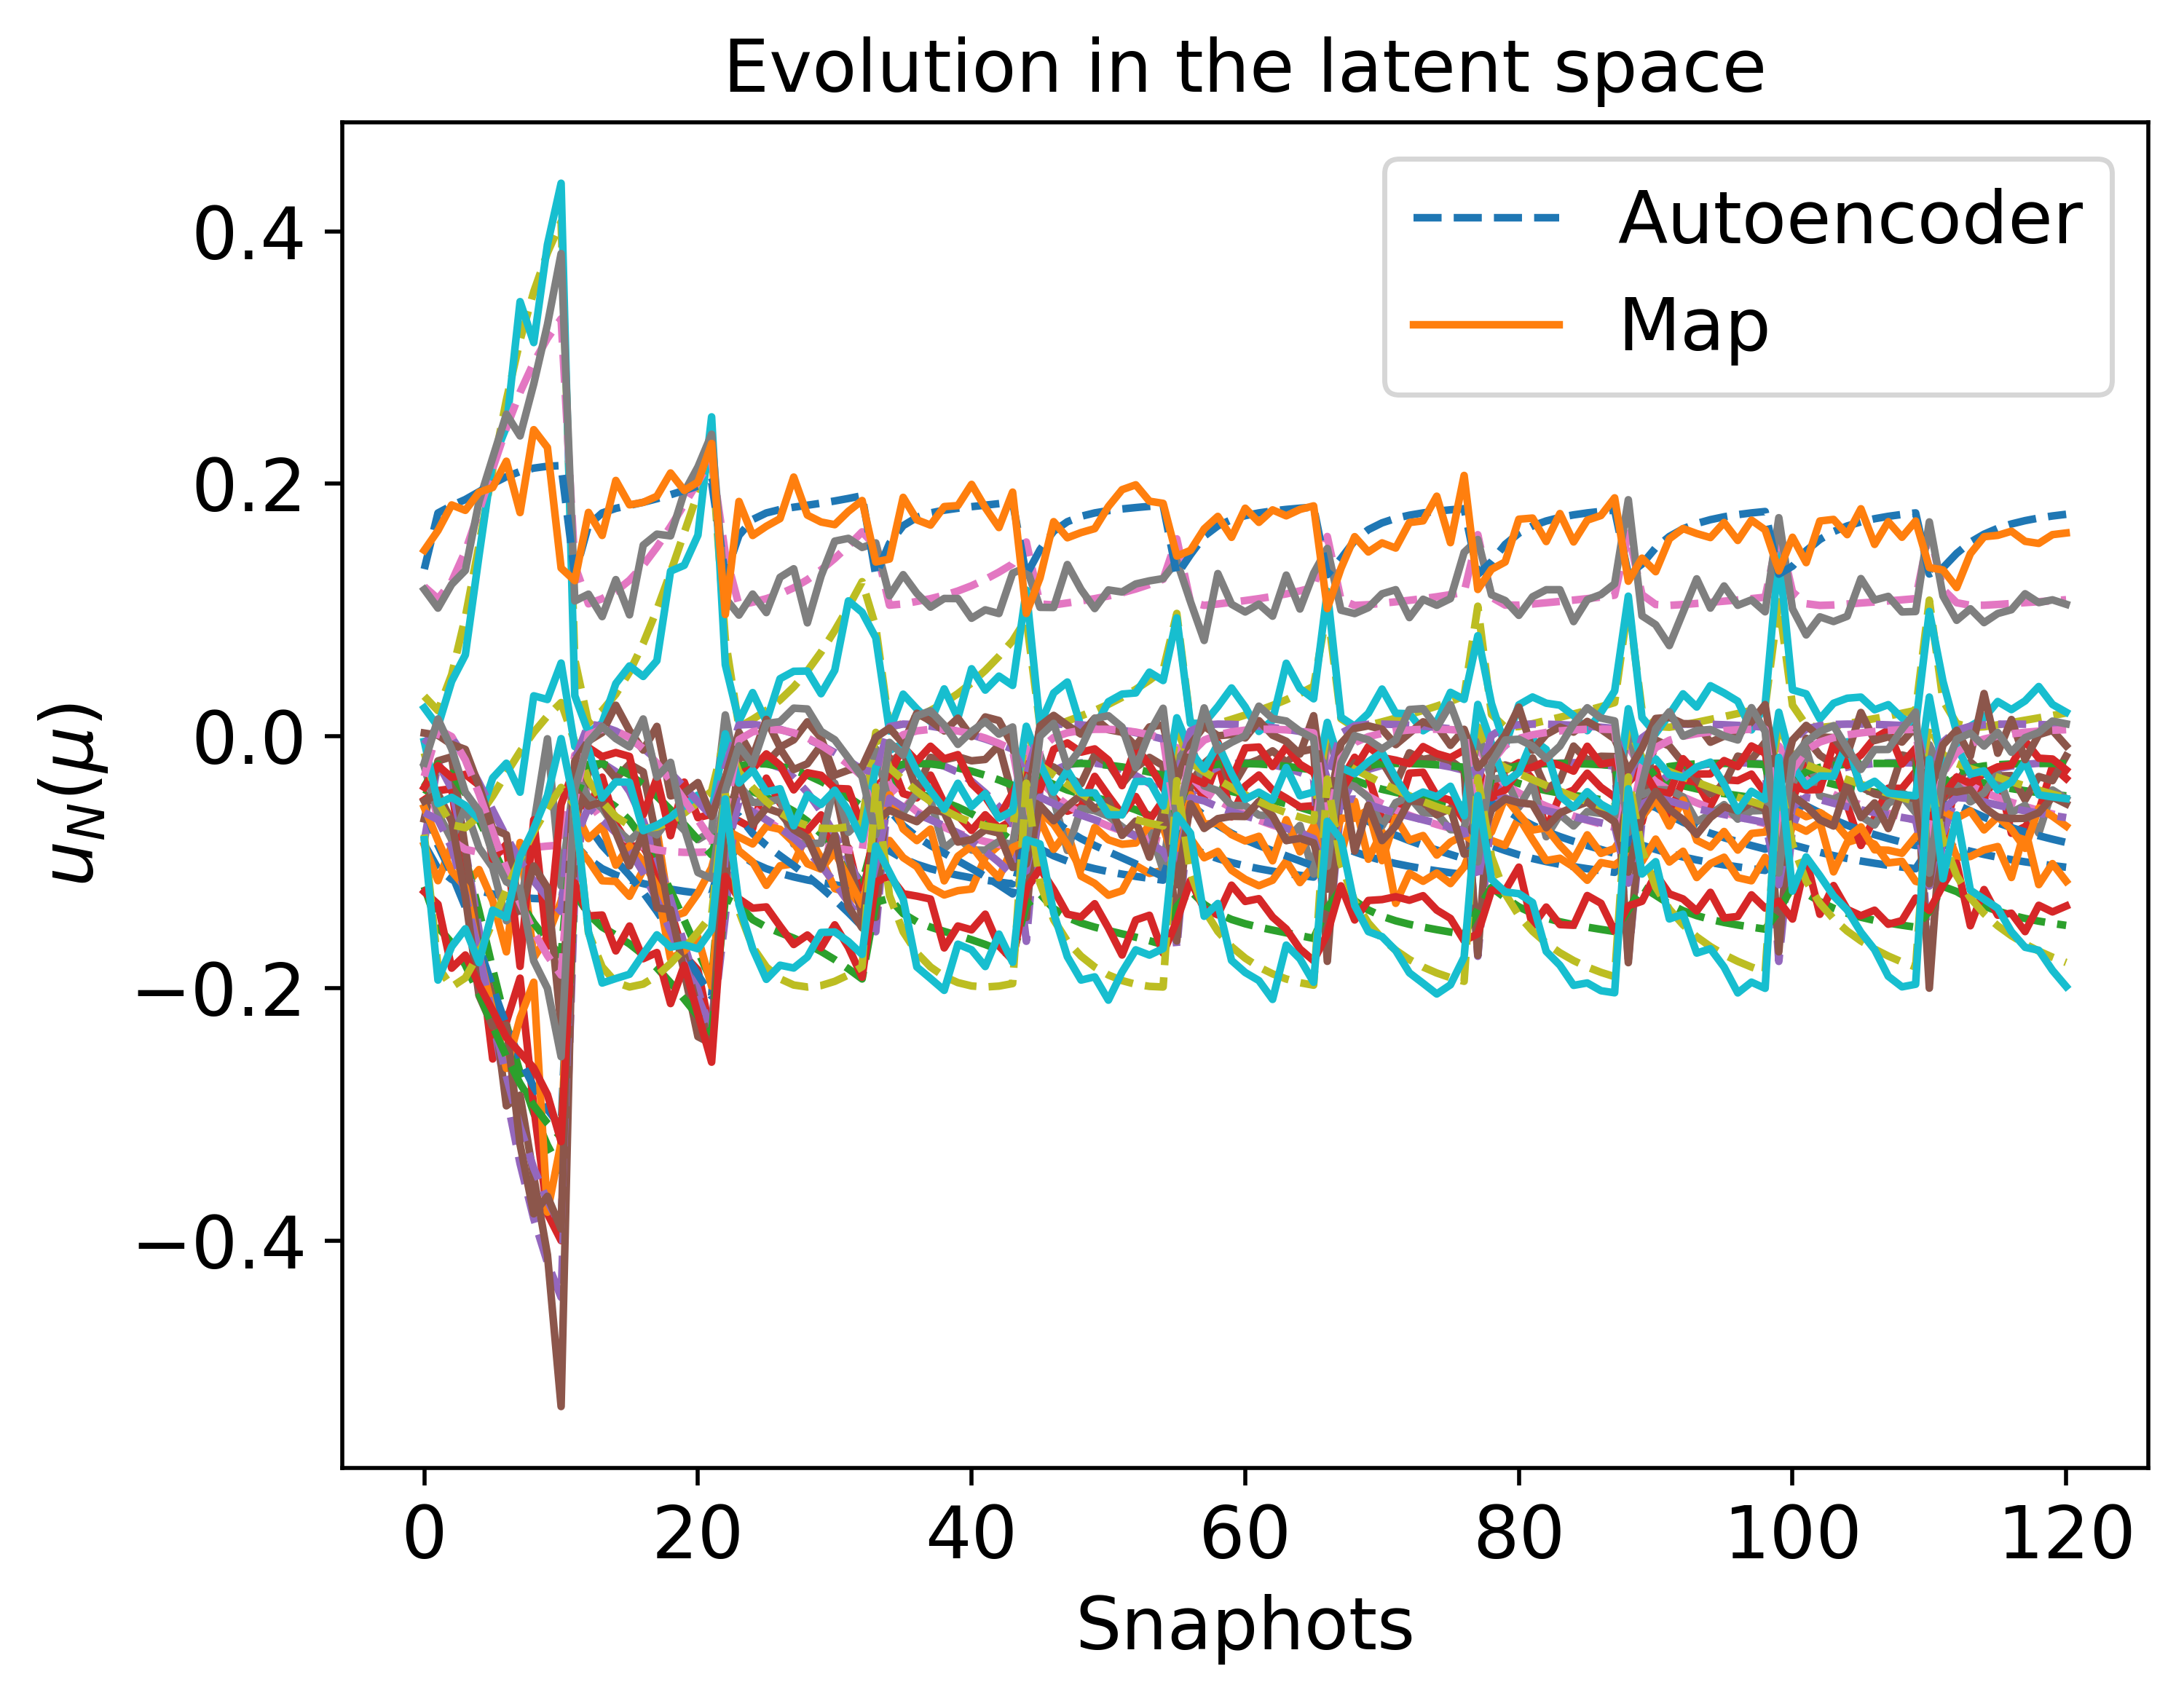

The table this chart was drawn from, first rows:
-1.051386024765716271e-01, -4.864817366479110700e-02, -2.142936548050854151e-02, -6.659066572015084895e-02, 2.004460194181827137e-02, -8.662185478382246340e-02, -2.218392730169497021e-02, -6.630281119269544610e-02, 1.087553063575564805e-01, -5.173822949908566532e-02, 1.766965997763494389e-01, -1.514266766062648817e-01, 7.802492804339466841e-03, 5.248956198872336068e-03, -1.828551577802648154e-01
-1.136684373956992899e-01, -6.567893994310251837e-02, -4.183407547710338986e-02, -8.278442007758923804e-02, 4.857855953612848221e-02, -1.092004880158296276e-01, -3.002291085755038474e-02, -8.854970460918951125e-02, 1.223208073927885692e-01, -7.044945283395318003e-02, 1.825302347692210336e-01, -1.640070786462676511e-01, -1.284997302554042545e-03, -5.188774681991291512e-04, -1.988845989222561561e-01
-1.189601507168760175e-01, -9.661325462696006283e-02, -8.968028286125485915e-02, -8.988697919500618361e-02, 9.420844691073446131e-02, -1.356679520689488549e-01, -4.568555470106577809e-02, -1.251841382323355401e-01, 1.464276844022092405e-01, -7.274705695676313144e-02, 1.873867263826285712e-01, -1.814457754862794647e-01, -1.687117726436304296e-02, -1.900041906393200308e-02, -1.917201342539556763e-01
-1.288192547857928139e-01, -2.987985883500890449e-01, -3.826197119304441396e-01, -8.836291175638785744e-02, 3.521160557722130546e-01, -2.782313912229288921e-01, -1.482552271897068230e-01, -3.425854647795670282e-01, 2.959482909036776355e-01, 2.901915574238905695e-03, 2.122820861601796005e-01, -2.929864215534343508e-01, -1.149187266719925715e-01, -1.551042363244515832e-01, -7.591153089631845485e-02
-1.293201517870657957e-01, -3.446976529768080999e-01, -4.449127471337056550e-01, -8.642408880156624007e-02, 4.073950174901079802e-01, -3.100930934311894593e-01, -1.742194264899265266e-01, -3.888981169588032194e-01, 3.306094119918221441e-01, 2.645167612833870113e-02, 2.142846085578244408e-01, -3.179659706051398138e-01, -1.390559833020990066e-01, -1.895355413473458206e-01, -4.082982221470160544e-02
-8.596477788955382560e-02, -5.983261844124756340e-02, -1.229328850874131518e-01, -1.518875530978829047e-02, 6.058256838089154384e-02, -6.527056590679525261e-02, -5.144759992100302048e-02, -8.179264181761246311e-02, 1.351788699514748227e-01, -4.604734672122662298e-03, 1.278303763336919585e-01, -1.244499102664708146e-01, -1.868411127164410629e-02, -5.106203906921315955e-02, -5.505028119993391617e-02
-9.748698007349800021e-02, -4.113740678292417824e-02, -2.434079102842331629e-02, -5.148463022896127700e-02, 1.005570447915644927e-02, -7.152239367652643565e-02, -2.235742488811276810e-02, -5.655378359112255698e-02, 1.047133868676733970e-01, -3.520129756182777125e-02, 1.670533084676607272e-01, -1.411674291143301119e-01, 9.404511608424570221e-03, 1.182367530138755084e-03, -1.561011096121378283e-01
-1.051937155881212116e-01, -4.870751003377232075e-02, -2.145026706496397720e-02, -6.670113754894525793e-02, 2.014450642047977899e-02, -8.673558034673824191e-02, -2.219896004328150360e-02, -6.638500329773128206e-02, 1.087974982664072499e-01, -5.187108871815881289e-02, 1.767447582282253571e-01, -1.514915907424830566e-01, 7.776084572948343231e-03, 5.258593583253512102e-03, -1.830184970563055735e-01
-1.102723887819412885e-01, -5.618850397589392892e-02, -2.836206995887897986e-02, -7.670209885498030511e-02, 3.307798930241423463e-02, -9.852918736420912538e-02, -2.523484330043220675e-02, -7.651643271065955432e-02, 1.146514159089625506e-01, -6.393555090189555201e-02, 1.803983882348297318e-01, -1.579273166904714976e-01, 3.850221538453522680e-03, 4.018247328512732607e-03, -1.952626530669300808e-01
-1.140339807724280452e-01, -6.706393691722596639e-02, -4.392311761711079066e-02, -8.338488197070235974e-02, 5.075192702592135063e-02, -1.105705861066583057e-01, -3.073239724015366242e-02, -9.025515731918980211e-02, 1.234288613070674695e-01, -7.098718980071133666e-02, 1.827796434787362367e-01, -1.648306650332713175e-01, -2.015881159246431763e-03, -1.274822580483740394e-03, -1.989622183693273705e-01
-1.170026704654562738e-01, -8.204919241953348430e-02, -6.704692404050671684e-02, -8.770601581003642511e-02, 7.333542873312581811e-02, -1.239702331278515757e-01, -3.836846558874176805e-02, -1.082346522040066178e-01, 1.352238546840140165e-01, -7.350738845807394672e-02, 1.851973516786873941e-01, -1.733824823041896779e-01, -9.686320301918082548e-03, -1.002840123054992046e-02, -1.966739084544272542e-01
-1.194307803137648893e-01, -1.008120283935398653e-01, -9.618032131198074597e-02, -9.031762872445928125e-02, 1.000935987684404144e-01, -1.389101751817224950e-01, -4.777954827174867719e-02, -1.300066406888515658e-01, 1.496233019297620037e-01, -7.219239478326681947e-02, 1.880099084580285906e-01, -1.837554435813242015e-01, -1.891258456813071573e-02, -2.162816258825120061e-02, -1.900394541468654885e-01
-1.231339512248198625e-01, -1.460680917144726865e-01, -1.650572426035163964e-01, -9.224579273103743204e-02, 1.611630774897543084e-01, -1.720912626205826634e-01, -7.015172337030764482e-02, -1.807911675738990698e-01, 1.834725650708583233e-01, -6.114009618134405577e-02, 1.946010750428905367e-01, -2.085910244081983778e-01, -4.053698039192289021e-02, -5.058064786051037764e-02, -1.685204668822432583e-01
-1.245312426576947740e-01, -1.704047312596731478e-01, -2.011696324529538560e-01, -9.222052077700698680e-02, 1.927879341847780759e-01, -1.892679536545347763e-01, -8.217630797088201766e-02, -2.074328133621348436e-01, 2.014141471155915519e-01, -5.291980489761912571e-02, 1.980069676047105098e-01, -2.219824371807120056e-01, -5.208586647668432545e-02, -6.650924578233738393e-02, -1.555034241916115334e-01
-1.256789898457807697e-01, -1.945627109237626218e-01, -2.364145188070885806e-01, -9.184250026683371537e-02, 2.236025343584305825e-01, -2.061221080264259986e-01, -9.419566727792259841e-02, -2.335174320520975733e-01, 2.191466229028510293e-01, -4.380212152402604420e-02, 2.012389814902951768e-01, -2.353135244728937481e-01, -6.359812215915636169e-02, -8.255660777851693555e-02, -1.419348686055837416e-01
-8.655524095675783125e-02, -7.043301449235876699e-02, -1.433408051482062129e-01, -1.224652834782734290e-02, 7.673861463547340667e-02, -7.180851893342213299e-02, -5.717180797022887451e-02, -9.424277020027881091e-02, 1.445037594134413461e-01, 1.141628975583305249e-04, 1.272164002553992090e-01, -1.288259811273641808e-01, -2.512572896250189758e-02, -6.075165938261804094e-02, -4.536101264285180568e-02
-1.004331282577959616e-01, -4.406347830391176001e-02, -2.210952801510272445e-02, -5.722404947408849668e-02, 1.321506106174817272e-02, -7.730085970488252689e-02, -2.182692572257072597e-02, -6.013548642741697869e-02, 1.059731822307443533e-01, -4.099343918262789155e-02, 1.715509872987945605e-01, -1.455489985046954371e-01, 9.216799195870810368e-03, 3.301338066796125938e-03, -1.672728690608120961e-01
-1.052133500655791781e-01, -4.872871233666061647e-02, -2.145791984431296914e-02, -6.674049308741729358e-02, 2.018024715808043601e-02, -8.677614042446732401e-02, -2.220438826640553157e-02, -6.641437477055647798e-02, 1.088126049553963665e-01, -5.191844085027846195e-02, 1.767618576193435431e-01, -1.515147140207032672e-01, 7.766610784299293226e-03, 5.261936387452196238e-03, -1.830765622558979677e-01
-1.117437185755402740e-01, -5.964697982494471945e-02, -3.301870537603280448e-02, -7.943361412526432630e-02, 3.886585171054710713e-02, -1.027533549523378664e-01, -2.694962412852998021e-02, -8.098599640966953894e-02, 1.174576655873887099e-01, -6.703716578440883922e-02, 1.813027119425165701e-01, -1.602672708015405734e-01, 1.954495770734923470e-03, 2.545503065945468012e-03, -1.974161718963512446e-01
-1.141622799009739536e-01, -6.757065585257487905e-02, -4.469122295826993829e-02, -8.359253508221424489e-02, 5.154251942757059196e-02, -1.110639894047739801e-01, -3.099199000817448243e-02, -9.087671928441079516e-02, 1.238334255098180320e-01, -7.116608499046618574e-02, 1.828689734354080332e-01, -1.651297351574229078e-01, -2.282158184077608468e-03, -1.554835370412337159e-03, -1.989727250898339350e-01
-1.162268069229790007e-01, -7.740663285604032495e-02, -5.983174291297765207e-02, -8.668319587688046168e-02, 6.648994272798690319e-02, -1.200260701316229889e-01, -3.601447356796096816e-02, -1.027391497084477884e-01, 1.316040682569447617e-01, -7.321630908641978130e-02, 1.844802500521167121e-01, -1.707784477951776736e-01, -7.348915924672263372e-03, -7.239319998937694851e-03, -1.978224099923953372e-01
-1.180199835107538231e-01, -8.906852313853713676e-02, -7.796637601592551481e-02, -8.891491772019449735e-02, 8.349499456655201657e-02, -1.297118064128883475e-01, -4.190671587279502786e-02, -1.164516041248433581e-01, 1.406493264446808944e-01, -7.340331670142402620e-02, 1.862598713099310466e-01, -1.772824565146918496e-01, -1.317268075232080372e-02, -1.431949887891660958e-02, -1.944898051447320197e-01
-1.195945300440593023e-01, -1.023433386539798623e-01, -9.854690347642088011e-02, -9.045837012674105837e-02, 1.022277413876869351e-01, -1.400819207591138538e-01, -4.854186676192068922e-02, -1.317594792012783678e-01, 1.507855659980394114e-01, -7.196142291831594817e-02, 1.882366607372489009e-01, -1.845969419038777093e-01, -1.965459544308554435e-02, -2.258989421844667667e-02, -1.894061079634463685e-01
-1.209849981136504743e-01, -1.169384912951525329e-01, -1.209823814481373050e-01, -9.145547059139758073e-02, 1.222874894541987056e-01, -1.510248483098013683e-01, -5.577935666721185737e-02, -1.483267781556569798e-01, 1.617905689333238584e-01, -6.913405278239755092e-02, 1.903860330548741431e-01, -1.926057782208697444e-01, -2.667546037660281991e-02, -3.183056146905701572e-02, -1.829416939702021294e-01
-8.707701535918602187e-02, -7.693097233269284574e-02, -1.551656800302954053e-01, -1.070505349491029240e-02, 8.640412839023932368e-02, -7.599053758602314357e-02, -6.045762469639175823e-02, -1.018548081000944100e-01, 1.500716712994046853e-01, 2.840776609590851039e-03, 1.272612779331648014e-01, -1.317900246930705233e-01, -2.891298413738925890e-02, -6.636383907468128285e-02, -4.034603011031777375e-02
-9.106183270366149940e-02, -3.431795290066816384e-02, -3.545007708951892350e-02, -3.875719923531118632e-02, 6.781397154419352077e-03, -5.872608131280454558e-02, -2.590819447350051208e-02, -4.934821131173561942e-02, 1.036502678090335527e-01, -2.537629843568236371e-02, 1.526000506760644138e-01, -1.288211525954839620e-01, 7.401586191645711382e-03, -6.775085423185831131e-03, -1.264904268365883988e-01
-1.052234226987848464e-01, -4.873960230941988547e-02, -2.146188808185007374e-02, -6.676068255248379657e-02, 2.019861297172017081e-02, -8.679695718772964530e-02, -2.220718786326977487e-02, -6.642946103272615033e-02, 1.088203702909339293e-01, -5.194273683809080139e-02, 1.767706180552963413e-01, -1.515265759190570494e-01, 7.761737222168551241e-03, 5.263632713781044546e-03, -1.831063244068960316e-01
-1.104089763118716316e-01, -5.647539856707052552e-02, -2.872978191513304164e-02, -7.696055243610845642e-02, 3.356493618758058656e-02, -9.890031580800542899e-02, -2.537418521992858625e-02, -7.689187120602690440e-02, 1.148841217781188667e-01, -6.423675455422321601e-02, 1.804829225581048580e-01, -1.581300753089151245e-01, 3.692325673291301392e-03, 3.908466572305145312e-03, -1.954952344026062161e-01
-1.142277136640071356e-01, -6.783333330348388646e-02, -4.509011437163216313e-02, -8.369780232260712327e-02, 5.195142866155314648e-02, -1.113182095617623740e-01, -3.112655282964207903e-02, -9.119844767490813131e-02, 1.240429728795164194e-01, -7.125528103579534256e-02, 1.829149182337374557e-01, -1.652843363187111447e-01, -2.419962189180157978e-03, -1.700658770784142749e-03, -1.989746620521239684e-01
-1.158105511321652070e-01, -7.514543178187414740e-02, -5.632627569110316285e-02, -8.610115889375387355e-02, 6.311252055679593409e-02, -1.180499724298978703e-01, -3.486377822607828608e-02, -1.000414274087476213e-01, 1.298306705300273367e-01, -7.294231972500259120e-02, 1.841240750231186996e-01, -1.694993717611574247e-01, -6.199335162629716380e-03, -5.900264242239039274e-03, -1.982677900957180994e-01
-1.172302731488478050e-01, -8.352373464671845882e-02, -6.934091877424558570e-02, -8.798994355415346025e-02, 7.548726934872236616e-02, -1.251960626300679391e-01, -3.911375484311083173e-02, -1.099692686982067513e-01, 1.363680402559236116e-01, -7.353438531581013571e-02, 1.854222468821968839e-01, -1.742047904656847945e-01, -1.042303897799432347e-02, -1.092338704481984370e-02, -1.962543948733459775e-01
-8.749287652951917571e-02, -8.121998562679373646e-02, -1.627394813999963330e-01, -9.779559123653806113e-03, 9.271626408950038589e-02, -7.882005839568446970e-02, -6.254406018174364645e-02, -1.068812918367549186e-01, 1.537025227335057920e-01, 4.564999857028555034e-03, 1.274423395082320831e-01, -1.338474894325832054e-01, -3.136257938016656643e-02, -6.996141533218012964e-02, -3.738681289024629179e-02
-1.025047608286781819e-01, -4.602333090697000723e-02, -2.129054220250826274e-02, -6.132300153947954635e-02, 1.587610196946395366e-02, -8.134523013839606298e-02, -2.177988821764643285e-02, -6.270673033880302949e-02, 1.070378446234622194e-01, -4.554246255606608090e-02, 1.740889319593541817e-01, -1.482547231033062574e-01, 8.780139155279307814e-03, 4.403006976014917431e-03, -1.744997633235815804e-01
-1.052295505655953672e-01, -4.874623176717311074e-02, -2.146431627088201538e-02, -6.677296510978904254e-02, 2.020979629261059063e-02, -8.680962448983720048e-02, -2.220889598669523873e-02, -6.643864518170879141e-02, 1.088250996201886173e-01, -5.195751905007461868e-02, 1.767759437701764968e-01, -1.515337921688723610e-01, 7.758767845073953270e-03, 5.264658550855416154e-03, -1.831244222193297300e-01
-1.095322402320669380e-01, -5.473866761686350252e-02, -2.657474317958242321e-02, -7.528714616918148750e-02, 3.059838300616706669e-02, -9.658296575315104826e-02, -2.454339513322930169e-02, -7.460453611969869447e-02, 1.134777093474952231e-01, -6.226618098335668511e-02, 1.799342855736641433e-01, -1.568706292543826097e-01, 4.647975928780888506e-03, 4.527437335329195442e-03, -1.938968181975461447e-01
-1.128554578798512259e-01, -6.288940457832738196e-02, -3.768636391145547410e-02, -8.140525707395024346e-02, 4.414071666344059064e-02, -1.063301009686262455e-01, -2.859604635193137290e-02, -8.508221335573848410e-02, 1.200789929571254577e-01, -6.911722004630936611e-02, 1.819979609790982611e-01, -1.623146776959391857e-01, 2.014832735320101883e-04, 9.530471073006403218e-04, -1.984714455779182651e-01
-1.142673950431813412e-01, -6.799404446271288538e-02, -4.533439271094787809e-02, -8.376142784699161514e-02, 5.220130092104605102e-02, -1.114732369811398255e-01, -3.120887716805608239e-02, -9.139512814792855044e-02, 1.241711195849348609e-01, -7.130869057124104848e-02, 1.829429114984812421e-01, -1.653787838104154306e-01, -2.504196505308762047e-03, -1.790093543465994842e-03, -1.989747007933442280e-01
-8.782307096179235717e-02, -8.423272665694971073e-02, -1.679587100306665914e-01, -9.171370513077474473e-03, 9.712551587323328683e-02, -8.084192502351879306e-02, -6.397065119360269281e-02, -1.104164863128787727e-01, 1.562357778549112453e-01, 5.735087366723761425e-03, 1.276398044359382533e-01, -1.353392794529095777e-01, -3.306263411383816853e-02, -7.244269671474665162e-02, -3.547727213209616454e-02
-8.832633355627490801e-02, -3.325548098074081887e-02, -4.799865272629763591e-02, -3.220687642549267815e-02, 1.058774371945231385e-02, -5.423145274498788332e-02, -2.983247205371088867e-02, -4.899085790442791327e-02, 1.060709902480468370e-01, -2.137467138379160400e-02, 1.436852333033136198e-01, -1.227107783328861557e-01, 3.983179799326508515e-03, -1.405079614464069086e-02, -1.084758816421054484e-01
-9.323712409720573413e-02, -3.650718106560490311e-02, -3.016528294649176503e-02, -4.322424120997089142e-02, 6.949778254832788757e-03, -6.300167426922127778e-02, -2.418776443488357061e-02, -5.146142476102534558e-02, 1.035233855553311932e-01, -2.835951756675545929e-02, 1.583314969884016266e-01, -1.334354070765974287e-01, 8.620600917382748724e-03, -3.290733090356867500e-03, -1.376935754738139450e-01
-1.003587647843401376e-01, -4.399245885333905037e-02, -2.215110928541760144e-02, -5.707791267249577583e-02, 1.312701032425350571e-02, -7.715594690233155972e-02, -2.183379307869674421e-02, -6.004485541237013918e-02, 1.059381231066680584e-01, -4.083692235356101846e-02, 1.714508918725749509e-01, -1.454468282094120157e-01, 9.227696109706560318e-03, 3.255693177597036511e-03, -1.670037796250599949e-01
-1.052336715423421443e-01, -4.875069192136542023e-02, -2.146595523999622612e-02, -6.678122507754406800e-02, 2.021732139920387819e-02, -8.681814452819054673e-02, -2.221004681430131106e-02, -6.644482413290798972e-02, 1.088282822884121814e-01, -5.196746062598608940e-02, 1.767795236428658379e-01, -1.515386450109919847e-01, 7.756769034130464244e-03, 5.265345786524123009e-03, -1.831365893014386403e-01
-1.071858610142913393e-01, -5.107593711065530617e-02, -2.285001296282811525e-02, -7.068308841928802599e-02, 2.422774277700577572e-02, -9.099815598194858912e-02, -2.296341002335775677e-02, -6.965746698019427419e-02, 1.105659279320578836e-01, -5.670028508176579857e-02, 1.783392075320100467e-01, -1.538574177871123994e-01, 6.621897175605499612e-03, 5.327764427866893415e-03, -1.885428267552849979e-01
-1.089114631477922090e-01, -5.364557773433113741e-02, -2.532294372808340660e-02, -7.408403050430487080e-02, 2.870949738154927877e-02, -9.502711952865378064e-02, -2.404066875016529908e-02, -7.314602084008475780e-02, 1.125975027519926369e-01, -6.082572370148122548e-02, 1.795339780001301566e-01, -1.560314952102301589e-01, 5.246956023609971285e-03, 4.851118143251908349e-03, -1.926226558421065826e-01
-1.104558652416118975e-01, -5.657536492137438255e-02, -2.885886552075996730e-02, -7.704906949261099147e-02, 3.373431593367413883e-02, -9.902863261104562220e-02, -2.542290043115353129e-02, -7.702247535058841243e-02, 1.149652265077995977e-01, -6.433960784060394067e-02, 1.805118834565684893e-01, -1.582002874419165539e-01, 3.637320185068467805e-03, 3.869589914579917543e-03, -1.955736206621112305e-01
-1.118521671769212161e-01, -5.993711165853741335e-02, -3.342714144527517139e-02, -7.962982998072579144e-02, 3.934349362479284268e-02, -1.030862959679374330e-01, -2.709596742287297827e-02, -8.135586170521023897e-02, 1.176927913429438866e-01, -6.725144688379731950e-02, 1.813695434570444798e-01, -1.604550925661734351e-01, 1.796551962114161091e-03, 2.409747436636064822e-03, -1.975422367672587387e-01
-8.808888240826297233e-02, -8.645370352717293705e-02, -1.717549452432072798e-01, -8.745233217710448453e-03, 1.003655669493991043e-01, -8.235173440344213669e-02, -6.500108309105666338e-02, -1.130264020935968922e-01, 1.580954294434034901e-01, 6.573128650272108860e-03, 1.278231370122676347e-01, -1.364638487657849064e-01, -3.430586428223102863e-02, -7.424876460687691859e-02, -3.416282226348830303e-02
-8.754030954081938598e-02, -3.398246913589679508e-02, -5.439732739946909201e-02, -2.984906713272470619e-02, 1.365937583564850316e-02, -5.349230340999235750e-02, -3.176178673601439545e-02, -5.018041916960469528e-02, 1.079019244303037195e-01, -1.983512617392501828e-02, 1.405929340879952250e-01, -1.210727690493621500e-01, 2.137721247105900391e-03, -1.748192973939997896e-02, -1.015684848339773599e-01
-9.557778030388733304e-02, -3.909333107772475224e-02, -2.647521370748261854e-02, -4.779687069078203399e-02, 8.383705825739390036e-03, -6.771357912780856525e-02, -2.299725316290327295e-02, -5.422301433665925596e-02, 1.040484830591544008e-01, -3.191603880976634500e-02, 1.634954447958631707e-01, -1.379129480947639541e-01, 9.238137072650505835e-03, -5.675082521509369456e-04, -1.482405827285065147e-01
-9.860870598542462173e-02, -4.228276522826106970e-02, -2.335044902159742058e-02, -5.365880951120469838e-02, 1.118106455762636967e-02, -7.373454022009252873e-02, -2.209303371832843990e-02, -5.791930694002710850e-02, 1.051629090020834156e-01, -3.730493040466424659e-02, 1.688991807280398605e-01, -1.429211135637603325e-01, 9.392548607963995683e-03, 2.065290185574666752e-03, -1.604807465739392369e-01
-1.069289086164160185e-01, -5.074092849871102151e-02, -2.259152364895518003e-02, -7.017164018642400858e-02, 2.364330432756450023e-02, -9.042877019278419692e-02, -2.283860295401942200e-02, -6.919692997345158747e-02, 1.103076624612180645e-01, -5.607751987750995287e-02, 1.781481720939552815e-01, -1.535472525081475192e-01, 6.794434758504930109e-03, 5.352305520218995395e-03, -1.878750734284810875e-01
-1.084485265389681513e-01, -5.289423721356553698e-02, -2.452268205786843625e-02, -7.317876202697264076e-02, 2.740309828099395106e-02, -9.390689163544767293e-02, -2.370780494442076974e-02, -7.213461359533851480e-02, 1.119965595225077548e-01, -5.973306355359860736e-02, 1.792266885849888580e-01, -1.554285669440674256e-01, 5.655521992770851797e-03, 5.036639419819024903e-03, -1.916020617862051745e-01
-8.697925727328820189e-02, -3.520553603752679672e-02, -6.068380421434239197e-02, -2.786727723347533908e-02, 1.709292850284460652e-02, -5.334602657873509929e-02, -3.362681401341708481e-02, -5.188664429594440353e-02, 1.099257063208781832e-01, -1.842016826819703468e-02, 1.381363356622417049e-01, -1.200541640927961645e-01, 2.943570973716176870e-04, -2.075020644337206496e-02, -9.560962782223163259e-02
-9.079608352523686754e-02, -3.409427578537133074e-02, -3.629176170069757512e-02, -3.818277819254939365e-02, 6.890289476657422696e-03, -5.822601474526776372e-02, -2.617885973577644201e-02, -4.915572254557238480e-02, 1.037372604357355427e-01, -2.501847094187423931e-02, 1.518280250207008908e-01, -1.282332313483741937e-01, 7.188235353820935508e-03, -7.298558948771908389e-03, -1.249846681123259196e-01
-9.425262710384817166e-02, -3.762720873280751138e-02, -2.838099739302386154e-02, -4.522353379552552372e-02, 7.462499731704466156e-03, -6.504570045433787084e-02, -2.360619125772403168e-02, -5.263065161796427055e-02, 1.036964936419775135e-01, -2.984492598623087953e-02, 1.606885147830021121e-01, -1.354441155254117735e-01, 8.955888125306211978e-03, -2.012410587865670706e-03, -1.424175725874474163e-01
-9.714784125662612180e-02, -4.078265906992830508e-02, -2.467609859941030312e-02, -5.082911118175537785e-02, 9.734796642295633767e-03, -7.084981907618180530e-02, -2.245294484930481643e-02, -5.613979481142426786e-02, 1.045851477018427400e-01, -3.459064464678771045e-02, 1.664607351448270656e-01, -1.406147419189828773e-01, 9.392963306462623341e-03, 8.956564542618173893e-04, -1.547442196562967553e-01
-1.035807855965267532e-01, -4.705818931006237188e-02, -2.116137751090487948e-02, -6.347019689847900603e-02, 1.745044422133554957e-02, -8.347088541706999820e-02, -2.187526356904603494e-02, -6.411070710971279729e-02, 1.076772958959425347e-01, -4.802981620688969583e-02, 1.752307063899727901e-01, -1.495745154105505292e-01, 8.443871488166410436e-03, 4.833157503554566352e-03, -1.780359923055466476e-01
-1.052388635108993248e-01, -4.875631332308633797e-02, -2.146802697954004052e-02, -6.679163164160005495e-02, 2.022680710999026632e-02, -8.682888028461258068e-02, -2.221149911349545175e-02, -6.645261190363056791e-02, 1.088322945933739710e-01, -5.197998649291534629e-02, 1.767840320174417779e-01, -1.515447589760444691e-01, 7.754248595573027571e-03, 5.266208629104133891e-03, -1.831519143084242296e-01
-1.080898890398149514e-01, -5.234569623323349213e-02, -2.397509865341036078e-02, -7.247343899192126848e-02, 2.644626025501507771e-02, -9.306023124357380716e-02, -2.347298665608408066e-02, -7.139160455002761807e-02, 1.115608039405112661e-01, -5.887810584923353768e-02, 1.789825225538584641e-01, -1.549726781512522633e-01, 5.951160784870410461e-03, 5.149935567795981689e-03, -1.907726448739035796e-01
-8.848732234097390903e-02, -8.949447259182455316e-02, -1.768827819017053937e-01, -8.193229553113089841e-03, 1.047902903583031592e-01, -8.444754110063810992e-02, -6.638107461513383101e-02, -1.166069371343155525e-01, 1.606320527045206337e-01, 7.682116927098825779e-03, 1.281282019087222057e-01, -1.380387648899647490e-01, -3.599491378962536153e-02, -7.669023513335430919e-02, -3.249967903933397018e-02
-8.657666590885573776e-02, -3.675000851337330288e-02, -6.676474308109951739e-02, -2.617069747439226823e-02, 2.069845164439509944e-02, -5.360374889217701944e-02, -3.540990033140788834e-02, -5.391540131686022724e-02, 1.120384473772535611e-01, -1.709020263323135849e-02, 1.361708118892124009e-01, -1.194877392419328305e-01, -1.508279056091037370e-03, -2.384287903301665276e-02, -9.040667010921800417e-02
... 24 more rows
